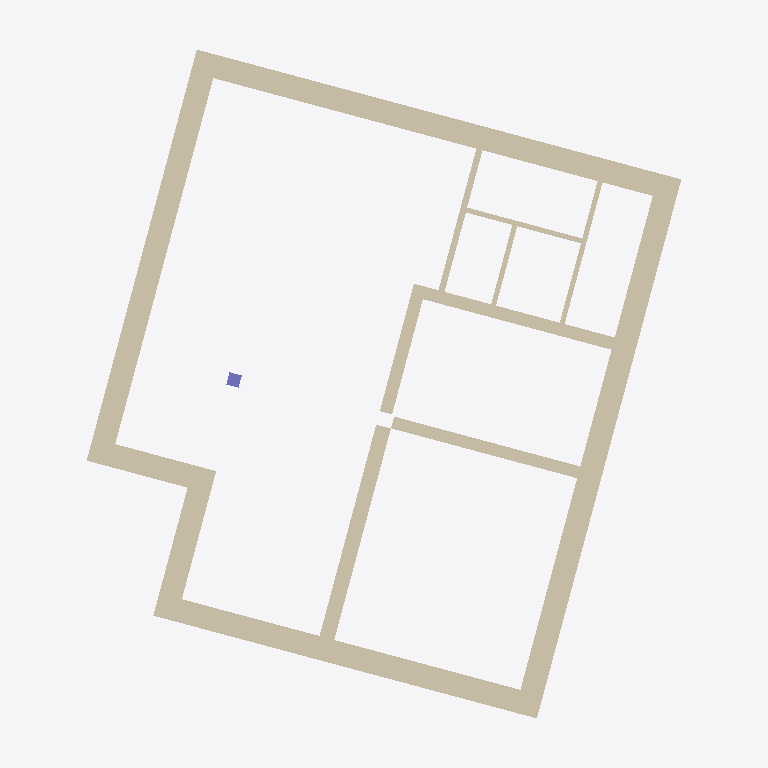
Plan cut of the same IFC building model at storey 'UpperFloor' (level 3.00 m, cut at 4.40 m), seen from above with north up, elements coloured by IFC class: 14 walls (beige), 1 column (violet). Cut surfaces are drawn darker.
Extent 12.6 m × 14.0 m × 3.3 m (x, y, z). Storeys (3): BaseFloor at 0.00 m; UpperFloor at 3.00 m; Rooftop at 6.00 m. Elements (35): 16 IfcWallStandardCase, 8 IfcWindow, 5 IfcDoor, 2 IfcColumn, 2 IfcFlowTerminal, 1 IfcBeam, 1 IfcSlab.

HEADER;
FILE_DESCRIPTION(('ViewDefinition [CoordinationView_V2.0]','RevitIdentifiers [ContentGUID: e973981b-b2c0-4a7e-8b30-24cb2090ff7e, VersionGUID: 1e949e31-cf11-4c20-b614-7ed6ce148d88, NumberOfSaves: 17]','CoordinateReference [CoordinateBase: Shared Coordinates]'),'2;1');
FILE_NAME('2026-03-SampleData-ChangeInterpretation-v1.ifc','2026-03-19T11:23:02+01:00',(''),(''),'ODA SDAI 25.12','Autodesk Revit 26.1.0.35 (ENG) - IFC 26.1.0.35','');
FILE_SCHEMA(('IFC2X3'));
ENDSEC;
DATA;
#29=IFCPROJECT('3fSvWRii1AVeim9ClVRm2E',#18,'2018_01',$,$,'','Projekt  Status',(#24),#18299);
#48=IFCSITE('3fSvWRii1AVeim9ClVRm2C',#18,'Default',$,$,#47,$,$,.ELEMENT.,(48,8,15,359802),(11,34,47,783432),0.0,$,$);
#34=IFCBUILDING('3fSvWRii1AVeim9ClVRm2F',#18,'',$,$,#32,$,'',.ELEMENT.,$,$,#33);
#37=IFCBUILDINGSTOREY('13LV5dTeP3CAox54x56C1Z',#18,'BaseFloor',$,'Level:Ebene',#36,$,'BaseFloor',.ELEMENT.,0.0);
#41=IFCBUILDINGSTOREY('1jPCssxb5C1RSM_YHIx$zl',#18,'UpperFloor',$,'Level:Ebene',#40,$,'UpperFloor',.ELEMENT.,3.0000000000000004);
#45=IFCBUILDINGSTOREY('1owBOg$5v0GwDBa7HPOsiG',#18,'Rooftop',$,'Level:Ebene',#44,$,'Rooftop',.ELEMENT.,6.000000000000001);
#396=IFCWALLSTANDARDCASE('0Czv28JAHDuepx33rj$YcP',#18,'Basic Wall:Ziegel+WD hart 300+160:2521028',$,'Basic Wall:Ziegel+WD hart 300+160',#384,#388,'2521028');
#372=IFCWALLSTANDARDCASE('0Czv28JAHDuepx33rj$Yd7',#18,'Basic Wall:Ziegel+WD hart 300+160:2520986',$,'Basic Wall:Ziegel+WD hart 300+160',#360,#364,'2520986');
#348=IFCWALLSTANDARDCASE('0Czv28JAHDuepx33rj$Yaj',#18,'Basic Wall:Ziegel+WD hart 300+160:2520944',$,'Basic Wall:Ziegel+WD hart 300+160',#336,#340,'2520944');
#420=IFCWALLSTANDARDCASE('0Czv28JAHDuepx33rj$Ycv',#18,'Basic Wall:Ziegel+WD hart 300+160:2521060',$,'Basic Wall:Ziegel+WD hart 300+160',#408,#412,'2521060');
#268=IFCWALLSTANDARDCASE('0Czv28JAHDuepx33rj$Ybq',#18,'Basic Wall:Ziegel+WD hart 300+160:2520873',$,'Basic Wall:Ziegel+WD hart 300+160',#252,#256,'2520873');
#5640=IFCWALLSTANDARDCASE('0Czv28JAHDuepx33rj$lK6',#18,'Basic Wall:Ziegel 300:2534235',$,'Basic Wall:Ziegel 300',#5628,#5632,'2534235');
#5572=IFCWALLSTANDARDCASE('0Czv28JAHDuepx33rj$iyh',#18,'Basic Wall:STB 250:2527606',$,'Basic Wall:STB 250',#5560,#5564,'2527606');
#324=IFCWALLSTANDARDCASE('0Czv28JAHDuepx33rj$YaR',#18,'Basic Wall:Ziegel+WD hart 300+160:2520902',$,'Basic Wall:Ziegel+WD hart 300+160',#312,#316,'2520902');
#3320=IFCWALLSTANDARDCASE('0Czv28JAHDuepx33rj$YUn',#18,'Basic Wall:Ziegel 240:2521580',$,'Basic Wall:Ziegel 240',#3307,#3311,'2521580');
#3282=IFCWALLSTANDARDCASE('0Czv28JAHDuepx33rj$YVo',#18,'Basic Wall:STB 250:2521519',$,'Basic Wall:STB 250',#3266,#3270,'2521519');
#7041=IFCWALLSTANDARDCASE('1PMKBbwxj4h9qpcKN2SRRD',#18,'Basic Wall:GK 125:2540295',$,'Basic Wall:GK 125',#7025,#7029,'2540295');
#7124=IFCWALLSTANDARDCASE('1PMKBbwxj4h9qpcKN2SRPp',#18,'Basic Wall:GK 100:2540473',$,'Basic Wall:GK 100',#7112,#7116,'2540473');
#7148=IFCWALLSTANDARDCASE('1PMKBbwxj4h9qpcKN2SROf',#18,'Basic Wall:GK 100:2540515',$,'Basic Wall:GK 100',#7136,#7140,'2540515');
#7090=IFCWALLSTANDARDCASE('1PMKBbwxj4h9qpcKN2SRQH',#18,'Basic Wall:GK 100:2540379',$,'Basic Wall:GK 100',#7078,#7082,'2540379');
#3360=IFCCOLUMN('0Czv28JAHDuepx33rj$YHL',#18,'STB Stütze - rechteckig:STB 250 x 250:2521608',$,'STB Stütze - rechteckig:STB 250 x 250',#3359,#3357,'2521608');
ENDSEC;
